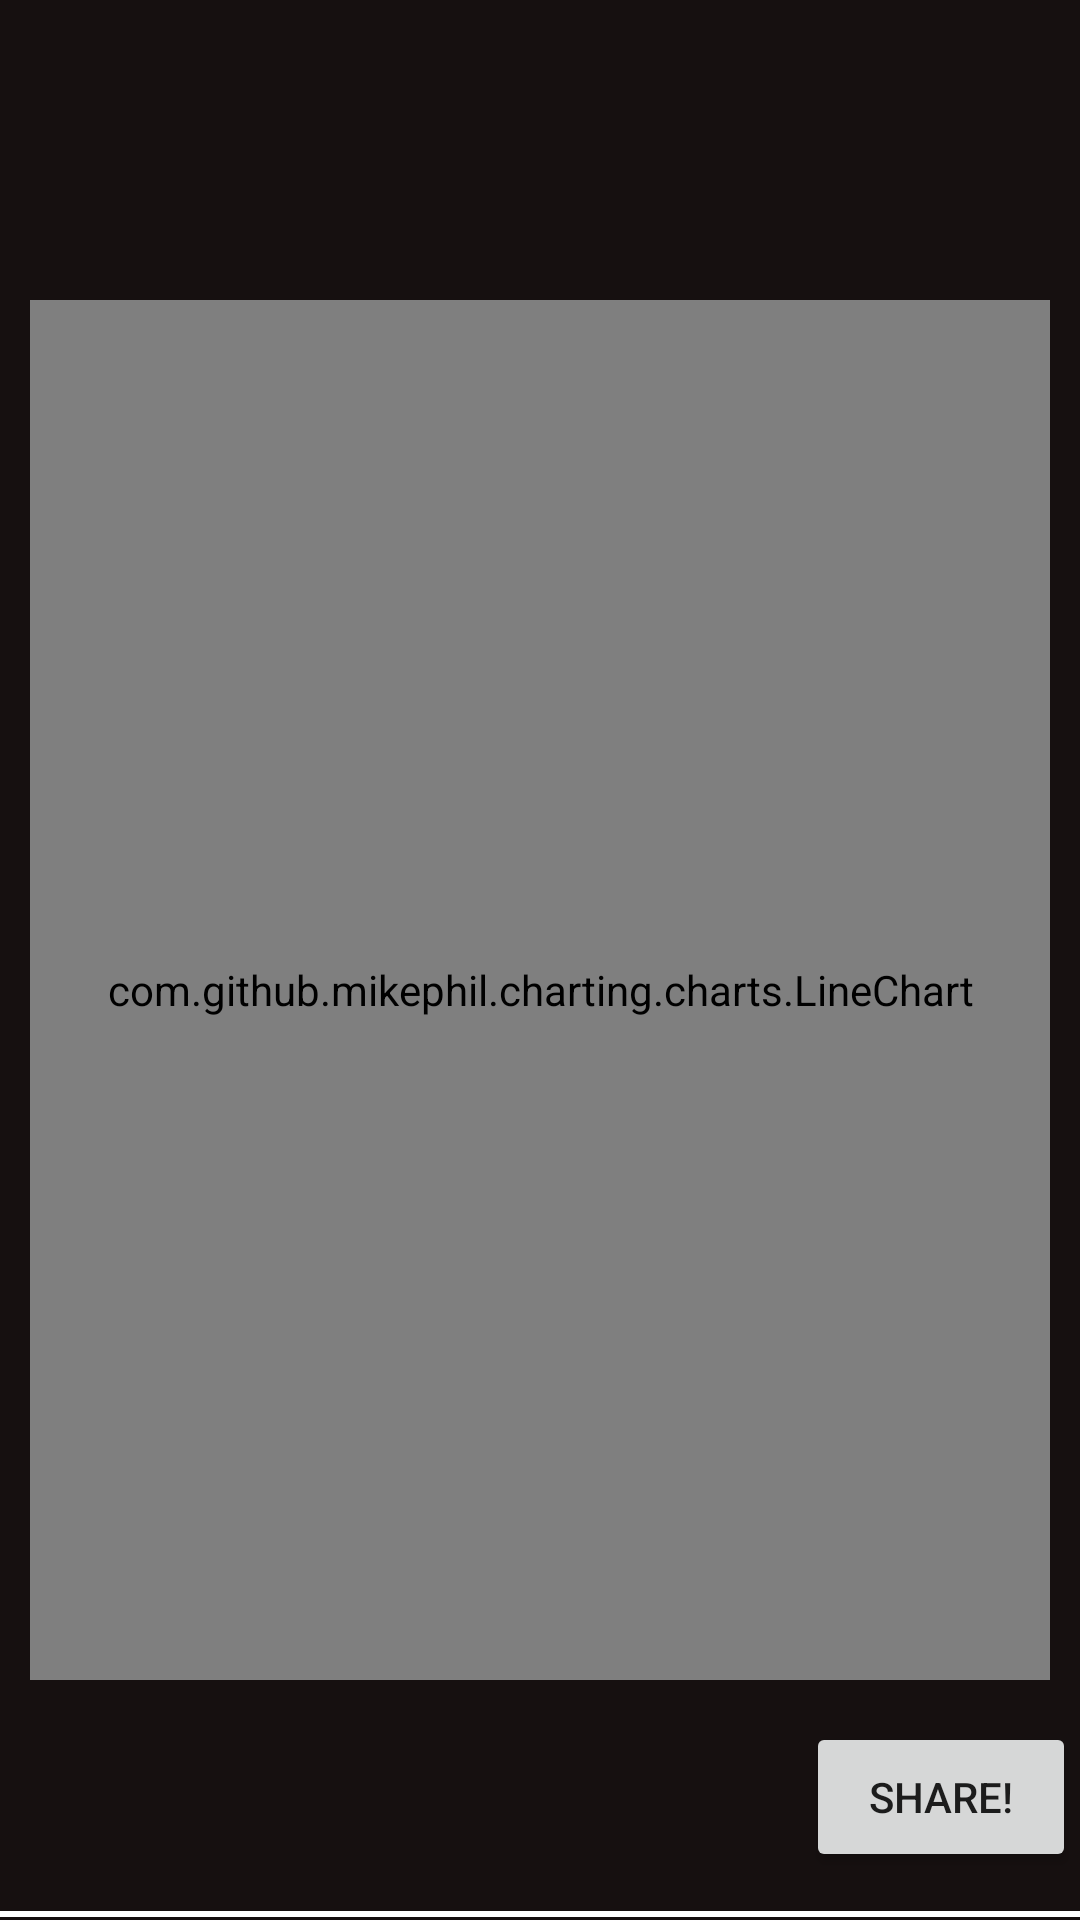

Layout XML and referenced resources for this Android screen:
<!-- AndroidManifest.xml: application theme Theme.Ovatify -->
<!-- res/layout/recent_addition_by_count_chart.xml -->
<?xml version="1.0" encoding="utf-8"?>
<androidx.constraintlayout.widget.ConstraintLayout
    xmlns:android="http://schemas.android.com/apk/res/android"
    xmlns:app="http://schemas.android.com/apk/res-auto"
    xmlns:tools="http://schemas.android.com/tools"
    android:layout_width="match_parent"
    android:layout_marginStart="0dp"
    android:layout_marginEnd="0dp"
    android:layout_height="500dp"
    android:background="@color/_bg__mobile_dashboard_ek2_color">

    <TextView
        android:id="@+id/description2"
        android:layout_width="300dp"
        android:layout_height="50dp"
        android:layout_marginStart="50dp"
        android:layout_marginTop="30dp"
        android:layout_marginEnd="50dp"
        android:textSize="25dp"
        android:textColor="@color/home_ek2_color"
        android:gravity="center"
        app:layout_constraintEnd_toEndOf="parent"
        app:layout_constraintStart_toStartOf="parent"
        app:layout_constraintTop_toTopOf="parent"></TextView>

    <com.github.mikephil.charting.charts.LineChart
        android:id="@+id/line_chart"
        android:layout_width="match_parent"
        android:layout_height="match_parent"
        android:layout_marginStart="10dp"
        android:layout_marginEnd="10dp"
        android:layout_marginBottom="80dp"
        android:background="@drawable/chart_background"
        android:layout_marginTop="100dp"
        app:layout_constraintTop_toBottomOf="@id/description"
        app:layout_constraintStart_toStartOf="parent"
        app:layout_constraintEnd_toEndOf="parent"
        app:layout_constraintBottom_toBottomOf="parent">
    </com.github.mikephil.charting.charts.LineChart>

    <Button
        android:id="@+id/shareButton2"
        android:layout_width="90dp"
        android:layout_height="50dp"
        android:layout_marginStart="294dp"
        android:layout_marginEnd="27dp"
        android:layout_marginBottom="16dp"
        android:text="Share!"
        app:layout_constraintBottom_toBottomOf="parent"
        app:layout_constraintEnd_toEndOf="parent"
        app:layout_constraintStart_toStartOf="parent" />

    <View
        android:layout_width="match_parent"
        android:layout_height="2dp"
        android:layout_marginBottom="1dp"
        app:layout_constraintBottom_toBottomOf="parent"
        app:layout_constraintEnd_toEndOf="parent"
        app:layout_constraintStart_toStartOf="parent"
        android:background="@color/home_ek2_color">

    </View>


</androidx.constraintlayout.widget.ConstraintLayout>
<!-- resources referenced by this layout -->
<resources>
  <color name="_bg__mobile_dashboard_ek2_color">#161010</color>
  <color name="home_ek2_color">#FFFFFF</color>
  <!-- drawable chart_background (drawable) -->
  <vector xmlns:android="http://schemas.android.com/apk/res/android"
      android:width="340dp"
      android:height="450dp"
      android:viewportWidth="340"
      android:viewportHeight="587">
    <path
        android:pathData="M0,15C0,6.72 6.72,0 15,0H325C333.28,0 340,6.72 340,15V572C340,580.28 333.28,587 325,587H15C6.72,587 0,580.28 0,572V15Z"
        android:fillColor="#DDDDDD"/>
    <group>
      <clip-path
          android:pathData="M0,15C0,6.72 6.72,0 15,0H325C333.28,0 340,6.72 340,15V572C340,580.28 333.28,587 325,587H15C6.72,587 0,580.28 0,572V15Z"/>
      <path
          android:pathData="M15,2H325V-2H15V2ZM338,15V572H342V15H338ZM325,585H15V589H325V585ZM2,572V15H-2V572H2ZM15,585C7.82,585 2,579.18 2,572H-2C-2,581.39 5.61,589 15,589V585ZM338,572C338,579.18 332.18,585 325,585V589C334.39,589 342,581.39 342,572H338ZM325,2C332.18,2 338,7.82 338,15H342C342,5.61 334.39,-2 325,-2V2ZM15,-2C5.61,-2 -2,5.61 -2,15H2C2,7.82 7.82,2 15,2V-2Z"
          android:fillColor="#B3BBD8"/>
    </group>
  </vector>
  <style name="Theme.Ovatify" parent="Base.Theme.Ovatify" />
  <style name="Base.Theme.Ovatify" parent="Theme.AppCompat.Light.NoActionBar">
          
          
      </style>
</resources>
